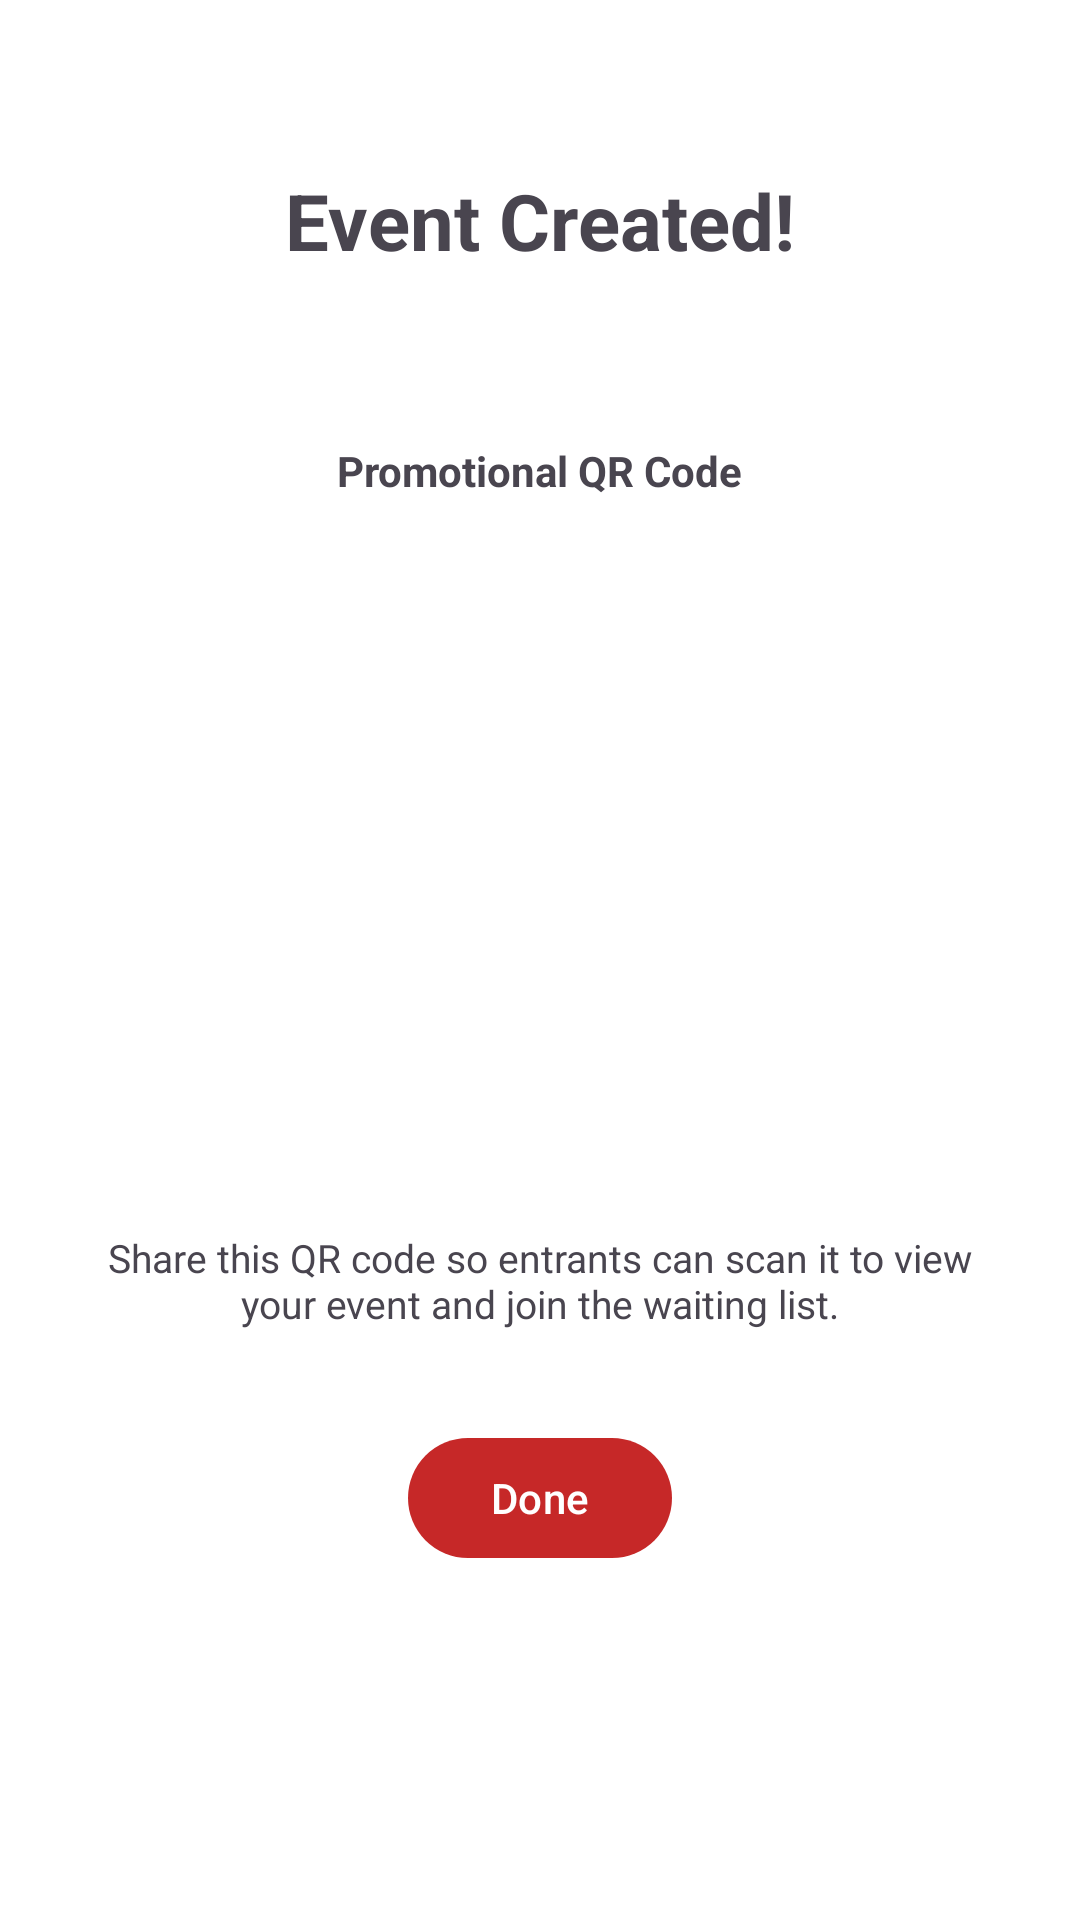

Android layout source for this screen:
<!-- AndroidManifest.xml: application theme Theme.Vigilante -->
<!-- res/layout/activity_event_created.xml -->
<?xml version="1.0" encoding="utf-8"?>
<androidx.constraintlayout.widget.ConstraintLayout xmlns:android="http://schemas.android.com/apk/res/android"
    xmlns:app="http://schemas.android.com/apk/res-auto"
    xmlns:tools="http://schemas.android.com/tools"
    android:id="@+id/main"
    android:layout_width="match_parent"
    android:layout_height="match_parent"
    android:padding="24dp"
    tools:context=".EventCreatedActivity">

    <TextView
        android:id="@+id/successLabel"
        android:layout_width="wrap_content"
        android:layout_height="wrap_content"
        android:layout_marginTop="32dp"
        android:text="Event Created!"
        android:textSize="26sp"
        android:textStyle="bold"
        app:layout_constraintEnd_toEndOf="parent"
        app:layout_constraintStart_toStartOf="parent"
        app:layout_constraintTop_toTopOf="parent" />

    <TextView
        android:id="@+id/createdEventTitle"
        android:layout_width="wrap_content"
        android:layout_height="wrap_content"
        android:layout_marginTop="8dp"
        android:textSize="18sp"
        app:layout_constraintEnd_toEndOf="parent"
        app:layout_constraintStart_toStartOf="parent"
        app:layout_constraintTop_toBottomOf="@id/successLabel"
        tools:text="Beginner Swimming Lessons" />

    <TextView
        android:id="@+id/qrLabel"
        android:layout_width="wrap_content"
        android:layout_height="wrap_content"
        android:layout_marginTop="24dp"
        android:text="Promotional QR Code"
        android:textSize="14sp"
        android:textStyle="bold"
        app:layout_constraintEnd_toEndOf="parent"
        app:layout_constraintStart_toStartOf="parent"
        app:layout_constraintTop_toBottomOf="@id/createdEventTitle" />

    <ImageView
        android:id="@+id/generatedQrCode"
        android:layout_width="220dp"
        android:layout_height="220dp"
        android:layout_marginTop="12dp"
        android:contentDescription="Generated QR Code"
        app:layout_constraintEnd_toEndOf="parent"
        app:layout_constraintStart_toStartOf="parent"
        app:layout_constraintTop_toBottomOf="@id/qrLabel" />

    <TextView
        android:id="@+id/qrHint"
        android:layout_width="0dp"
        android:layout_height="wrap_content"
        android:layout_marginTop="12dp"
        android:gravity="center"
        android:text="Share this QR code so entrants can scan it to view your event and join the waiting list."
        android:textSize="13sp"
        app:layout_constraintEnd_toEndOf="parent"
        app:layout_constraintStart_toStartOf="parent"
        app:layout_constraintTop_toBottomOf="@id/generatedQrCode" />

    <com.google.android.material.button.MaterialButton
        android:id="@+id/doneButton"
        android:layout_width="wrap_content"
        android:layout_height="wrap_content"
        android:layout_marginTop="32dp"
        android:text="Done"
        app:layout_constraintEnd_toEndOf="parent"
        app:layout_constraintStart_toStartOf="parent"
        app:layout_constraintTop_toBottomOf="@id/qrHint" />

</androidx.constraintlayout.widget.ConstraintLayout>
<!-- resources referenced by this layout -->
<resources>
  <style name="Theme.Vigilante" parent="Base.Theme.Vigilante" />
  <style name="Base.Theme.Vigilante" parent="Theme.Material3.DayNight.NoActionBar">
          <item name="colorPrimary">@color/vigilante_red</item>
          <item name="colorOnPrimary">@color/white</item>
          <item name="colorPrimaryContainer">@color/vigilante_red_light</item>
          <item name="colorSecondary">@color/vigilante_red_dark</item>
          <item name="android:colorBackground">@color/background_light</item>
          <item name="colorSurface">@color/background_light</item>
      </style>
  <color name="vigilante_red">#C62828</color>
  <color name="white">#FFFFFFFF</color>
  <color name="vigilante_red_light">#FF5F52</color>
  <color name="vigilante_red_dark">#8E0000</color>
  <color name="background_light">#FFFFFF</color>
</resources>
